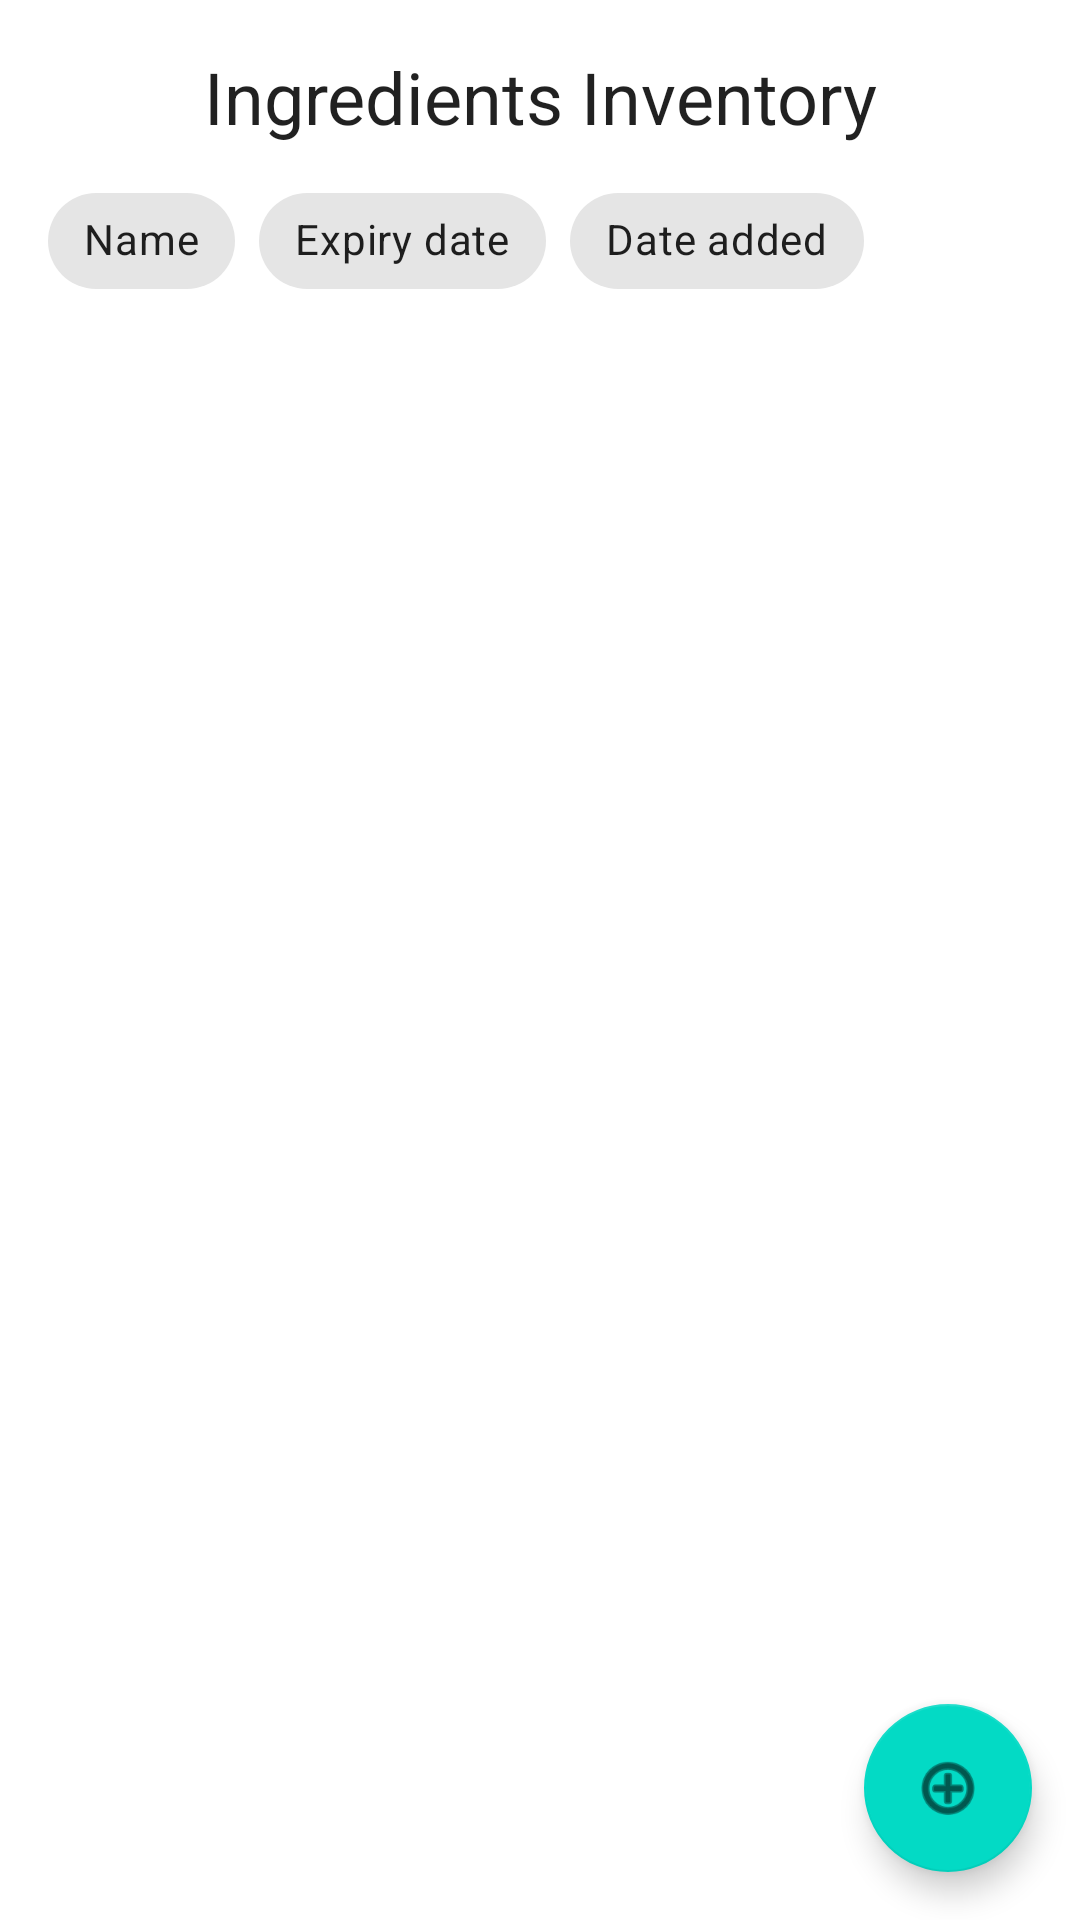

Here is an Android app screen rendered from its layout file. Give the layout XML and the strings, colors and styles it references.
<!-- AndroidManifest.xml: application theme Theme.SmartCookingRecipe -->
<!-- res/layout/fragment_inventory_list.xml -->
<?xml version="1.0" encoding="utf-8"?>
<androidx.constraintlayout.widget.ConstraintLayout
    xmlns:android="http://schemas.android.com/apk/res/android"
    xmlns:app="http://schemas.android.com/apk/res-auto"
    xmlns:tools="http://schemas.android.com/tools"
    android:layout_width="match_parent"
    android:layout_height="match_parent" >

    <ImageButton
        android:id="@+id/backButton"
        android:layout_width="48dp"
        android:layout_height="48dp"
        android:background="@null"
        android:padding="8dp"
        android:src="@drawable/arrow_back"
        android:contentDescription="Back"
        android:scaleType="centerInside"
        app:tint="@color/black"
        app:layout_constraintStart_toStartOf="parent"
        app:layout_constraintTop_toTopOf="@id/text_inventory_title"
        app:layout_constraintBottom_toBottomOf="@id/text_inventory_title"
        android:layout_marginStart="16dp"/>

    <TextView
        android:id="@+id/text_inventory_title"
        android:layout_width="wrap_content"
        android:layout_height="wrap_content"
        android:layout_marginTop="16dp"
        android:text="@string/inventory_title"
        android:textAppearance="?attr/textAppearanceHeadline5"
        app:layout_constraintTop_toTopOf="parent"
        app:layout_constraintStart_toStartOf="parent"
        app:layout_constraintEnd_toEndOf="parent"/>

    <HorizontalScrollView
        android:id="@+id/scroll_sort_options"
        android:layout_width="0dp"
        android:layout_height="wrap_content"
        android:layout_marginTop="8dp"
        android:scrollbars="none"
        app:layout_constraintTop_toBottomOf="@id/text_inventory_title"
        app:layout_constraintStart_toStartOf="parent"
        app:layout_constraintEnd_toEndOf="parent">
        <com.google.android.material.chip.ChipGroup
            android:id="@+id/chip_group_sort"
            android:layout_width="wrap_content"
            android:layout_height="wrap_content"
            android:paddingHorizontal="16dp"
            app:singleLine="true"
            app:singleSelection="true">
            <com.google.android.material.chip.Chip style="@style/Widget.MaterialComponents.Chip.Choice" android:id="@+id/chip_sort_name" android:text="@string/sort_by_name" android:layout_width="wrap_content" android:layout_height="wrap_content"/>
            <com.google.android.material.chip.Chip style="@style/Widget.MaterialComponents.Chip.Choice" android:id="@+id/chip_sort_expiry" android:text="@string/sort_by_expiry" android:layout_width="wrap_content" android:layout_height="wrap_content"/>
            <com.google.android.material.chip.Chip style="@style/Widget.MaterialComponents.Chip.Choice" android:id="@+id/chip_sort_added" android:text="@string/sort_by_date_added" android:layout_width="wrap_content" android:layout_height="wrap_content"/>
        </com.google.android.material.chip.ChipGroup>
    </HorizontalScrollView>

    <androidx.recyclerview.widget.RecyclerView
        android:id="@+id/recycler_view_inventory"
        android:layout_width="0dp"
        android:layout_height="0dp"
        android:layout_marginTop="8dp"
        app:layoutManager="androidx.recyclerview.widget.LinearLayoutManager"
        tools:listitem="@layout/item_inventory"
        app:layout_constraintTop_toBottomOf="@id/scroll_sort_options"
        app:layout_constraintBottom_toBottomOf="parent"
        app:layout_constraintStart_toStartOf="parent"
        app:layout_constraintEnd_toEndOf="parent"/>

    <com.google.android.material.floatingactionbutton.FloatingActionButton
        android:id="@+id/fab_add_inventory_item"
        android:layout_width="wrap_content"
        android:layout_height="wrap_content"
        android:layout_margin="16dp"
        android:contentDescription="@string/content_desc_add_inventory_item"
        android:src="@android:drawable/ic_menu_add"
        app:layout_constraintBottom_toBottomOf="parent"
        app:layout_constraintEnd_toEndOf="parent" />

    <TextView
        android:id="@+id/text_empty_inventory"
        android:layout_width="wrap_content"
        android:layout_height="wrap_content"
        android:text="@string/inventory_empty"
        android:visibility="gone"
        app:layout_constraintTop_toBottomOf="@id/scroll_sort_options"
        app:layout_constraintBottom_toBottomOf="parent"
        app:layout_constraintStart_toStartOf="parent"
        app:layout_constraintEnd_toEndOf="parent"/>












</androidx.constraintlayout.widget.ConstraintLayout>
<!-- res/layout/item_inventory.xml (included above) -->
<?xml version="1.0" encoding="utf-8"?>
<com.google.android.material.card.MaterialCardView
    xmlns:android="http://schemas.android.com/apk/res/android"
    xmlns:app="http://schemas.android.com/apk/res-auto"
    xmlns:tools="http://schemas.android.com/tools"
    android:layout_width="match_parent"
    android:layout_height="wrap_content"
    android:layout_marginHorizontal="16dp"
    android:layout_marginVertical="6dp"
    app:cardCornerRadius="6dp"
    app:cardElevation="2dp">

    <androidx.constraintlayout.widget.ConstraintLayout
        android:layout_width="match_parent"
        android:layout_height="wrap_content"
        android:padding="12dp">

        <ImageView
            android:id="@+id/image_inventory_item"
            android:layout_width="50dp"
            android:layout_height="50dp"
            android:src="@drawable/cook"
            app:layout_constraintTop_toTopOf="parent"
            app:layout_constraintStart_toStartOf="parent"
            app:layout_constraintBottom_toBottomOf="parent"
            android:contentDescription="content_desc_inventory_item_image"/>

        <TextView
            android:id="@+id/text_inventory_item_name"
            android:layout_width="0dp"
            android:layout_height="wrap_content"
            android:layout_marginStart="12dp"
            android:textAppearance="?attr/textAppearanceSubtitle1"
            tools:text="Chicken Breast"
            app:layout_constraintTop_toTopOf="parent"
            app:layout_constraintStart_toEndOf="@id/image_inventory_item"
            app:layout_constraintEnd_toEndOf="parent"/>

        <TextView
            android:id="@+id/text_inventory_item_quantity"
            android:layout_width="wrap_content"
            android:layout_height="wrap_content"
            android:layout_marginTop="4dp"
            android:textAppearance="?attr/textAppearanceBody2"
            tools:text="Quantity: 2 units"
            app:layout_constraintTop_toBottomOf="@id/text_inventory_item_name"
            app:layout_constraintStart_toStartOf="@id/text_inventory_item_name"/>

        <TextView
            android:id="@+id/text_inventory_item_expiry"
            android:layout_width="wrap_content"
            android:layout_height="wrap_content"
            android:layout_marginTop="4dp"
            android:drawablePadding="4dp"
            android:textAppearance="?attr/textAppearanceBody2"
            app:drawableStartCompat="@android:drawable/ic_menu_my_calendar"
            app:layout_constraintBottom_toBottomOf="parent"
            app:layout_constraintStart_toStartOf="@id/text_inventory_item_name"
            app:layout_constraintTop_toBottomOf="@id/text_inventory_item_quantity"
            tools:text="Expires: 2025-04-10" />
    </androidx.constraintlayout.widget.ConstraintLayout>
</com.google.android.material.card.MaterialCardView>
<!-- resources referenced by this layout -->
<resources>
  <string name="content_desc_add_inventory_item">Add Ingredients</string>
  <string name="inventory_empty">No Ingredients Stocked!</string>
  <string name="inventory_title">Ingredients Inventory</string>
  <string name="sort_by_date_added">Date added</string>
  <string name="sort_by_expiry">Expiry date</string>
  <string name="sort_by_name">Name</string>
  <style name="Theme.SmartCookingRecipe" parent="Theme.MaterialComponents.DayNight.DarkActionBar">
          
          <item name="colorPrimary">@color/purple_500</item>
          <item name="colorPrimaryVariant">@color/purple_700</item>
          <item name="colorOnPrimary">@color/white</item>
          
          <item name="colorSecondary">@color/teal_200</item>
          <item name="colorSecondaryVariant">@color/teal_700</item>
          <item name="colorOnSecondary">@color/black</item>
          
          <item name="android:statusBarColor">?attr/colorPrimaryVariant</item>
          
      </style>
  <!-- not gathered from this repository: default colours our renderer supplied (Android Studio template values) -->
  <color name="purple_500">#FF6200EE</color>
  <color name="purple_700">#FF3700B3</color>
  <color name="teal_200">#FF03DAC5</color>
  <color name="teal_700">#FF018786</color>
  <color name="black">#FF000000</color>
  <color name="white">#FFFFFFFF</color>
</resources>
